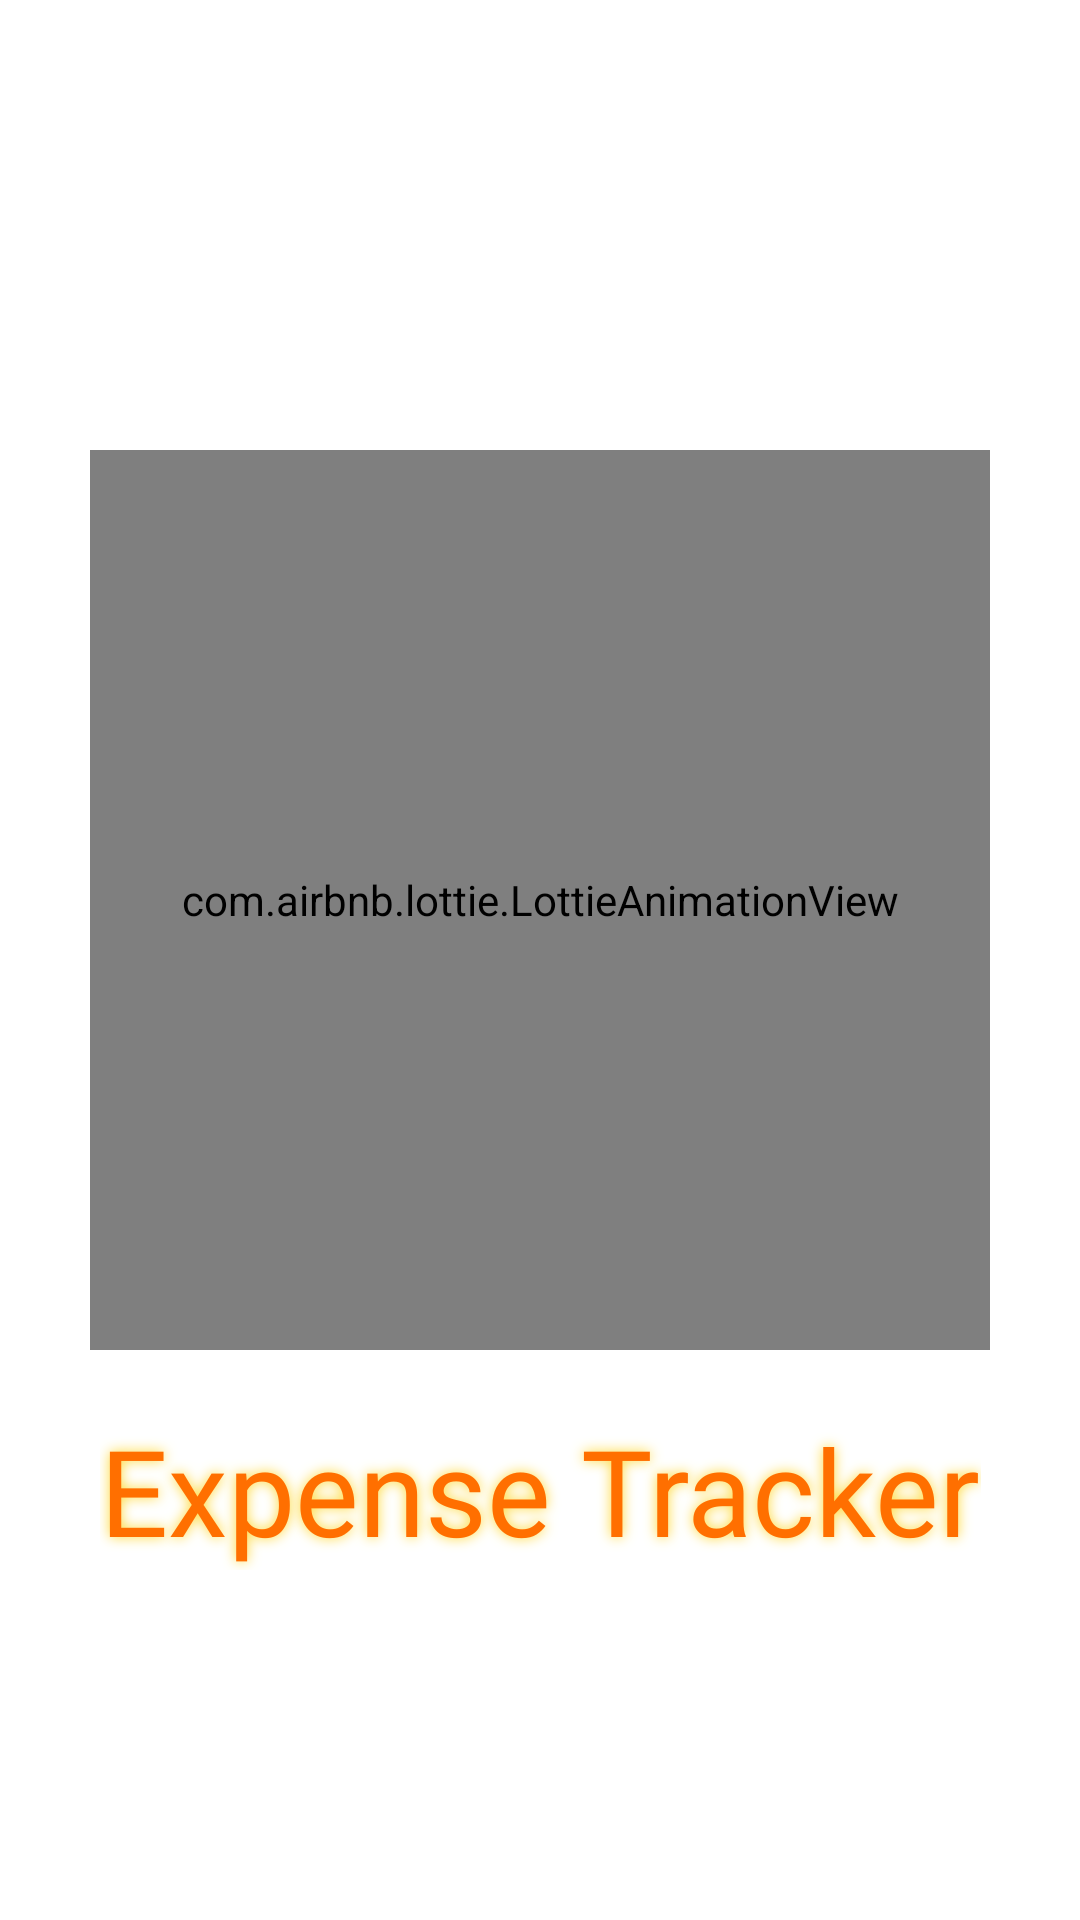

Produce the Android XML layout that renders to this screen, including the resource entries it uses.
<!-- AndroidManifest.xml: application theme Theme.ExpenseTracker -->
<!-- res/layout/fragment_splash.xml -->
<?xml version="1.0" encoding="utf-8"?>
<androidx.constraintlayout.widget.ConstraintLayout
    xmlns:android="http://schemas.android.com/apk/res/android"
    xmlns:tools="http://schemas.android.com/tools"
    android:layout_width="match_parent"
    android:layout_height="match_parent"
    xmlns:app="http://schemas.android.com/apk/res-auto"
    tools:context=".ui.fragment.SplashFragment"
    android:background="@color/white"
    >

    <com.airbnb.lottie.LottieAnimationView
        android:id="@+id/animationViewSplash"
        android:layout_width="300dp"
        android:layout_height="300dp"
        app:lottie_autoPlay="true"
        app:lottie_loop="true"
        app:lottie_speed="0.7"
        app:layout_constraintTop_toTopOf="parent"
        app:layout_constraintStart_toStartOf="parent"
        app:layout_constraintEnd_toEndOf="parent"
        android:layout_marginTop="150dp"
        app:lottie_rawRes="@raw/splash"/>
    <TextView
        android:layout_width="wrap_content"
        android:layout_height="wrap_content"
        android:layout_marginTop="20dp"
        android:textSize="40sp"
        android:textColor="@color/secondaryColor"
        style="@style/Widget.MaterialComponents.TextView"
        android:shadowColor="@color/primaryColor"
        android:shadowDx="0"
        android:shadowDy="0"
        android:shadowRadius="10"
        app:layout_constraintTop_toBottomOf="@id/animationViewSplash"
        app:layout_constraintStart_toStartOf="parent"
        app:layout_constraintEnd_toEndOf="parent"
        android:text="@string/expense_tracker"
        android:fontFamily="@font/courgette_regular"/>

</androidx.constraintlayout.widget.ConstraintLayout>
<!-- resources referenced by this layout -->
<resources>
  <color name="primaryColor">#fdd835</color>
  <color name="secondaryColor">#ff6f00</color>
  <color name="white">#FFFFFFFF</color>
  <string name="expense_tracker">Expense Tracker</string>
  <style name="Theme.ExpenseTracker" parent="Theme.MaterialComponents.DayNight">
          
          <item name="colorPrimary">@color/primaryColor</item>
          <item name="colorPrimaryVariant">@color/primaryLightColor</item>
          <item name="colorOnPrimary">@color/white</item>
          
          <item name="colorSecondary">@color/secondaryColor</item>
          <item name="colorSecondaryVariant">@color/secondaryLightColor</item>
          <item name="colorOnSecondary">@color/black</item>
          
          <item name="android:statusBarColor" tools:targetApi="l">?attr/colorPrimaryVariant</item>
          
      </style>
  <color name="primaryLightColor">#ffff6b</color>
  <color name="secondaryLightColor">#ffa040</color>
  <color name="black">#FF000000</color>
</resources>
